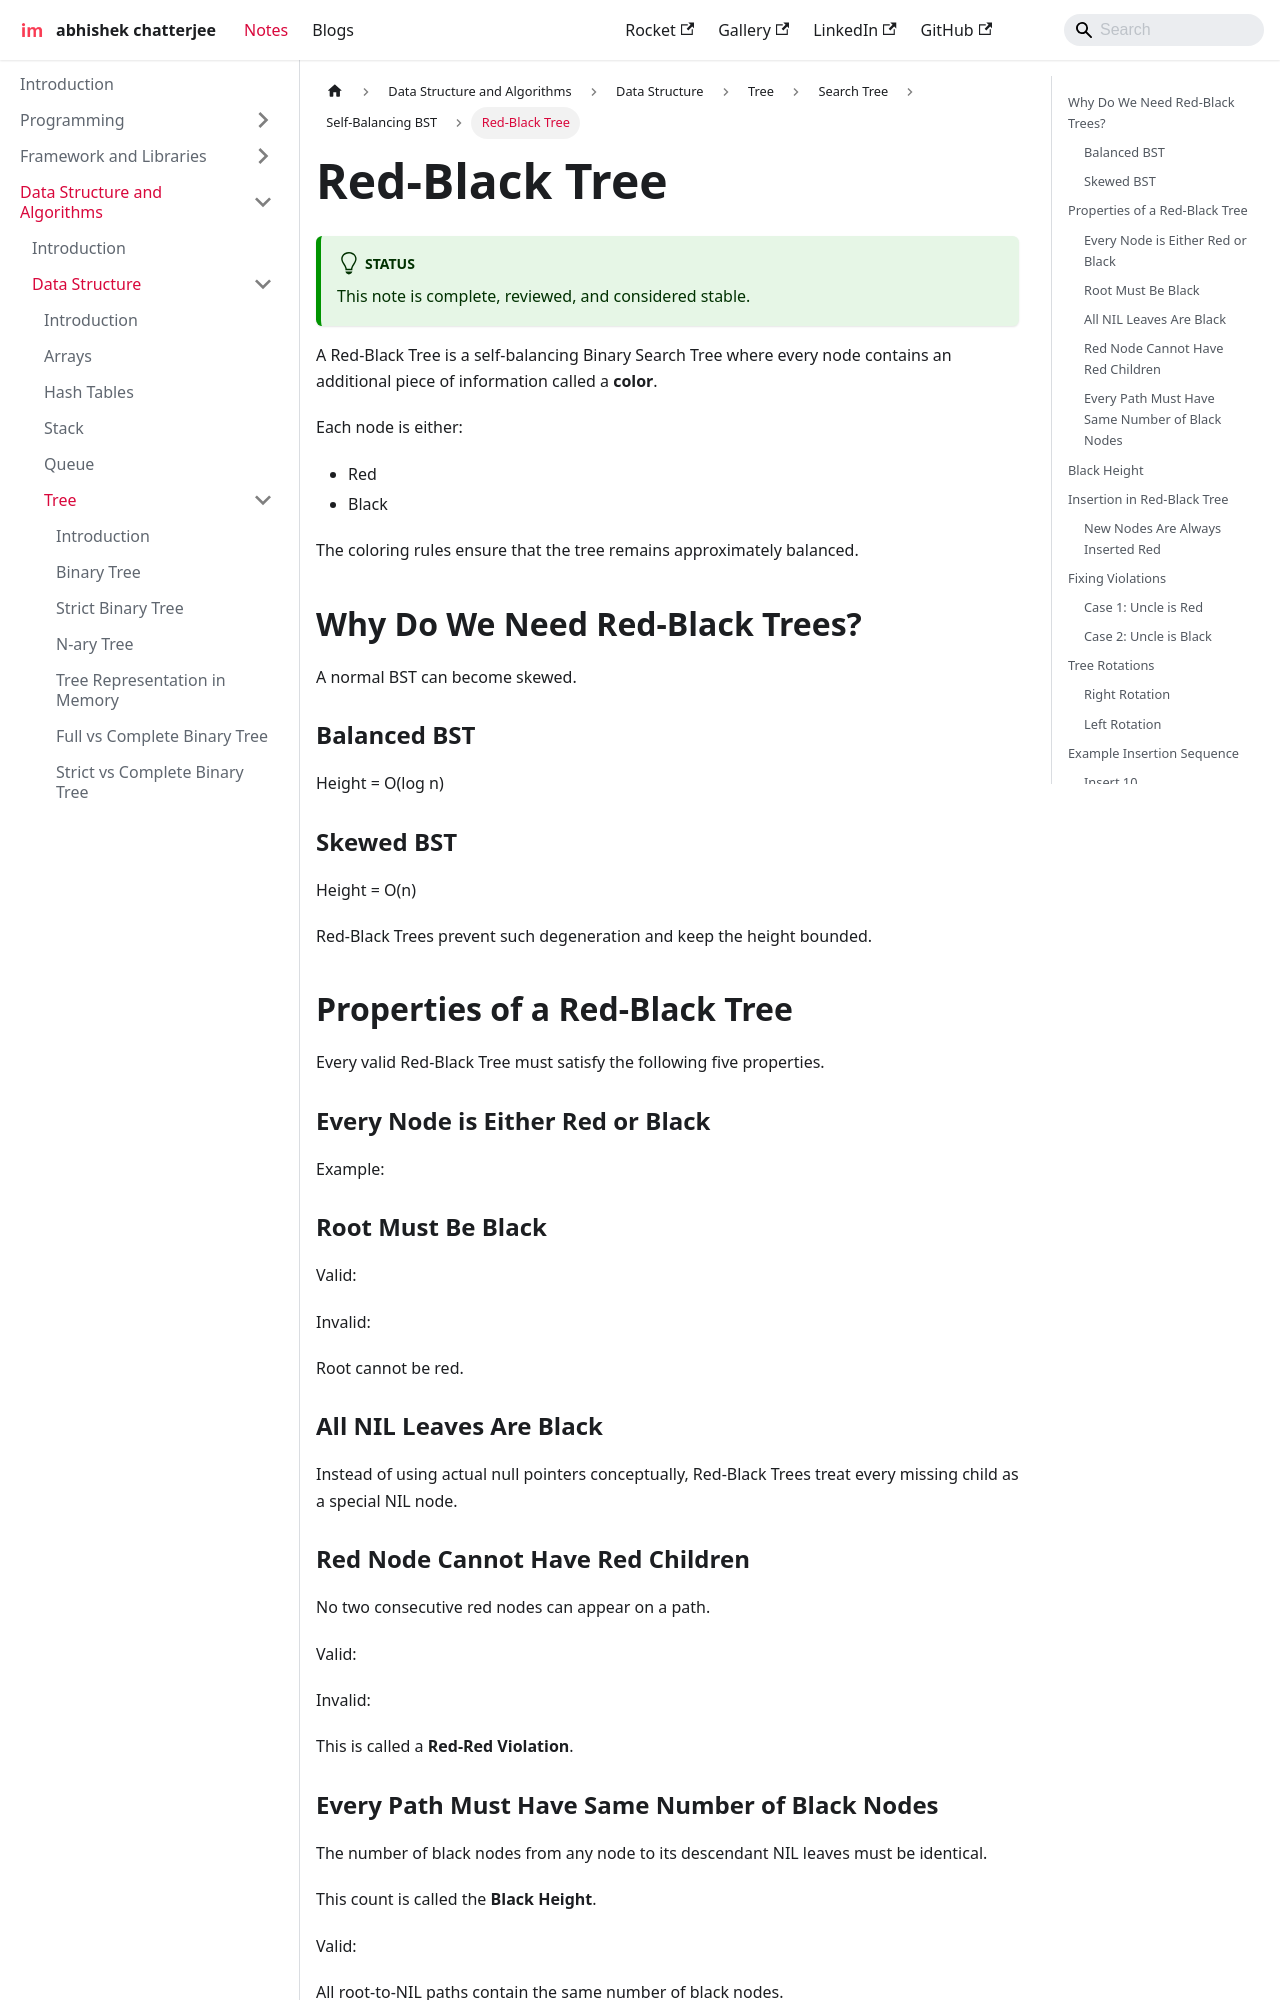

repository: imdeepmind/imdeepmind.github.io · page: docs/data-structure-and-algorithms/data-structures/tree/search-tree/self-balancing-bst/red-black/index.html · generator: docusaurus

---
sidebar_position: 3
---

# Red-Black Tree

:::tip[Status]

This note is complete, reviewed, and considered stable.

:::

A Red-Black Tree is a self-balancing Binary Search Tree where every node contains an additional piece of information called a **color**.

Each node is either:

- Red
- Black

The coloring rules ensure that the tree remains approximately balanced.

## Why Do We Need Red-Black Trees?

A normal BST can become skewed.

### Balanced BST

<div style={{textAlign: 'center'}}>

```mermaid
graph TD
    A((40))
    A --> B((20))
    A --> C((60))
    B --> D((10))
    B --> E((30))
    C --> F((50))
    C --> G((70))
```

</div>

Height = O(log n)

### Skewed BST

<div style={{textAlign: 'center'}}>

```mermaid
graph TD
    A((10))
    A --> F((_))
    A --> B((20))
    B --> G((_))
    B --> C((30))
    C --> H((_))
    C --> D((40))
    D --> I((_))
    D --> E((50))
```

</div>

Height = O(n)

Red-Black Trees prevent such degeneration and keep the height bounded.

## Properties of a Red-Black Tree

Every valid Red-Black Tree must satisfy the following five properties.

### Every Node is Either Red or Black

Example:

<div style={{textAlign: 'center'}}>

```mermaid
graph TD
    A(("20 (Black)"))
    A --> B(("10 (Red)"))
    A --> C(("30 (Black)"))
```

</div>

### Root Must Be Black

Valid:

<div style={{textAlign: 'center'}}>

```mermaid
graph TD
    A(("20 (Black)"))
    A --> B(("10 (Red)"))
    A --> C(("30 (Red)"))
```

</div>

Invalid:

<div style={{textAlign: 'center'}}>

```mermaid
graph TD
    A(("20 (Red)"))
    A --> B(("10 (Black)"))
    A --> C(("30 (Black)"))
```

</div>

Root cannot be red.

### All NIL Leaves Are Black

Instead of using actual null pointers conceptually, Red-Black Trees treat every missing child as a special NIL node.

<div style={{textAlign: 'center'}}>

```mermaid
graph TD
    A(("20 (Black)"))
    A --> B(("10 (Red)"))
    A --> C(("30 (Red)"))

    B --> D(("NIL (Black)"))
    B --> E(("NIL (Black)"))

    C --> F(("NIL (Black)"))
    C --> G(("NIL (Black)"))
```

</div>
